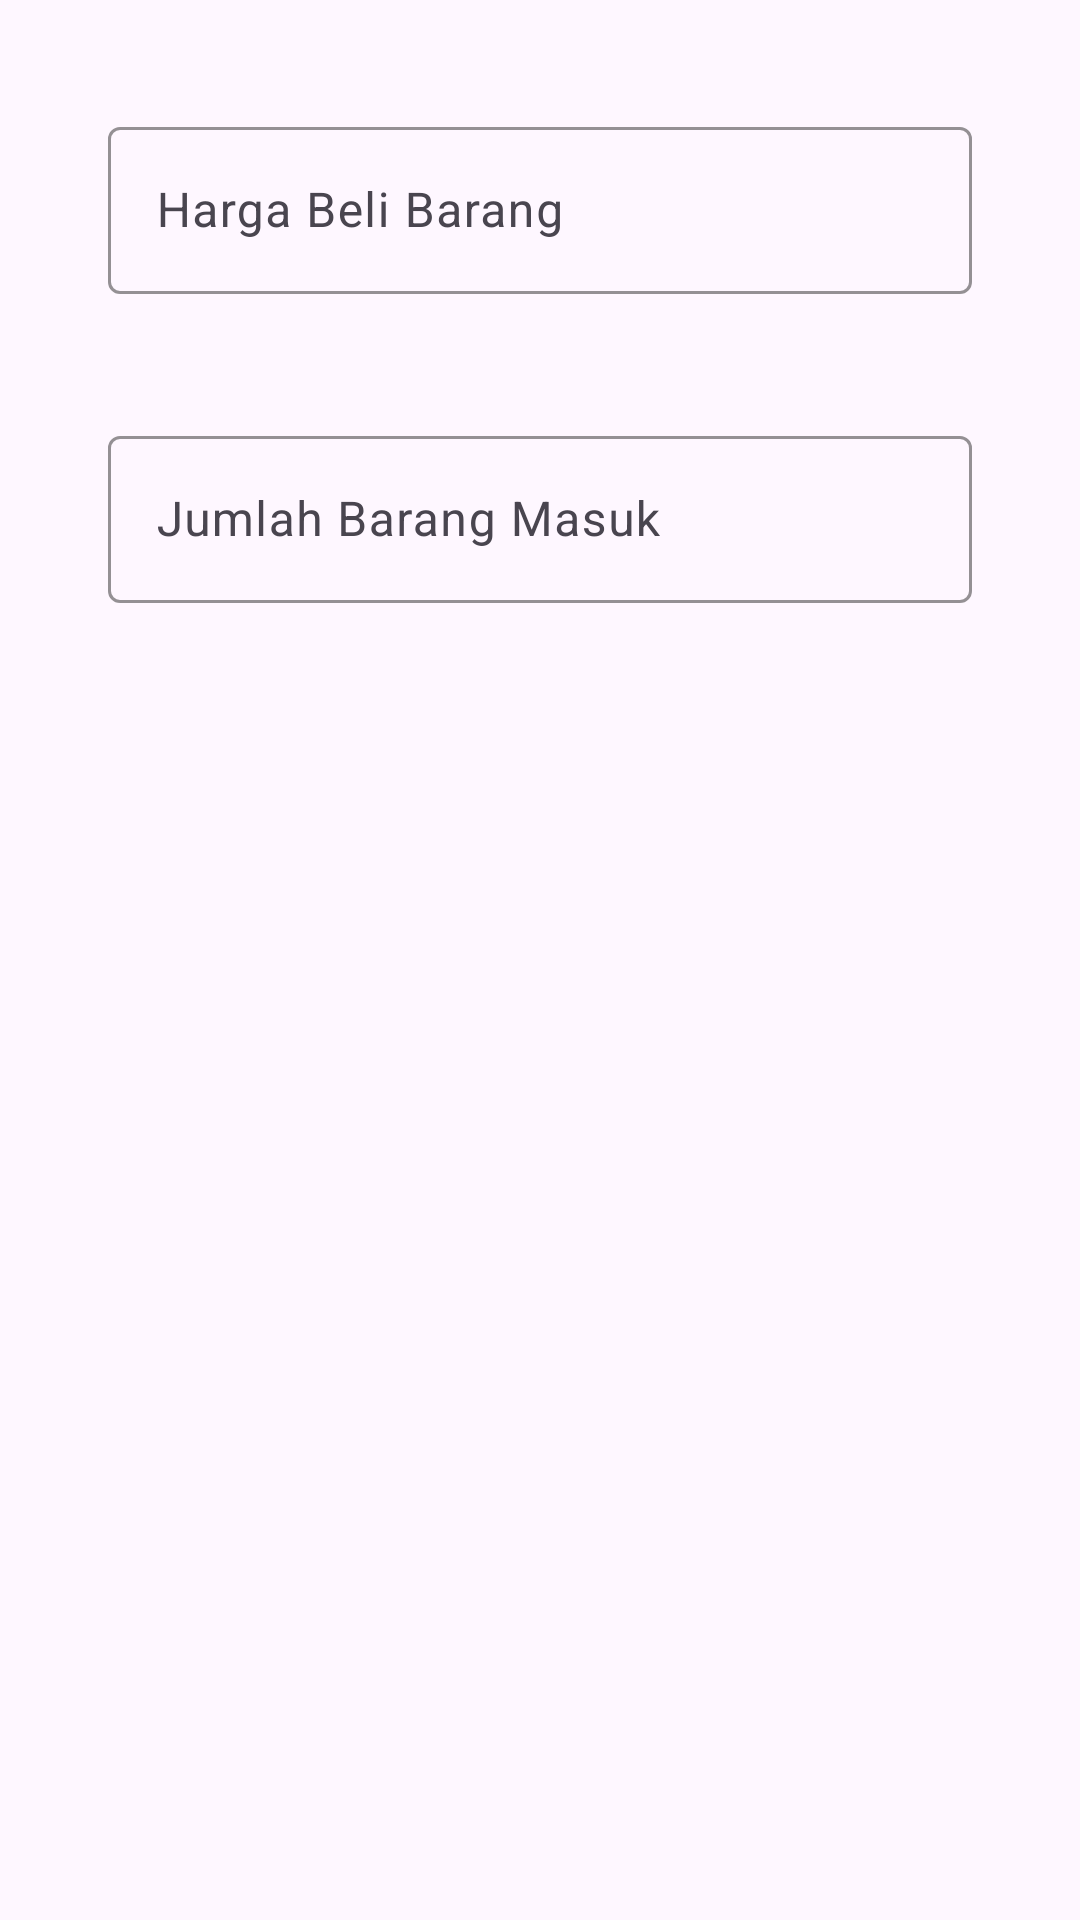

Produce the Android XML layout that renders to this screen, including the resource entries it uses.
<!-- AndroidManifest.xml: application theme Theme.PoSTest -->
<!-- res/layout/dialog_input_quantity_price.xml -->
<?xml version="1.0" encoding="utf-8"?>
<LinearLayout xmlns:android="http://schemas.android.com/apk/res/android"
    xmlns:app="http://schemas.android.com/apk/res-auto"
    android:layout_width="match_parent"
    android:layout_height="wrap_content"
    android:orientation="vertical"
    android:padding="16dp">

    <com.google.android.material.textfield.TextInputLayout
        android:id="@+id/input_itemBuyPrice"
        style="@style/outlinedBox"
        android:layout_width="match_parent"
        android:layout_height="wrap_content"
        android:layout_marginStart="4dp"
        android:layout_marginTop="4dp"
        android:layout_marginEnd="4dp"
        android:layout_marginBottom="4dp"
        android:hint="@string/harga_beli_barang"
        app:layout_constraintBottom_toBottomOf="parent"
        app:layout_constraintStart_toStartOf="parent"
        app:layout_constraintTop_toTopOf="parent">

        <com.google.android.material.textfield.TextInputEditText
            android:id="@+id/edit_itemBuyPrice_dialog"
            android:layout_width="match_parent"
            android:layout_height="match_parent"
            android:ems="10"
            android:inputType="number" />

    </com.google.android.material.textfield.TextInputLayout>

    <com.google.android.material.textfield.TextInputLayout
        android:id="@+id/input_itemQty"
        style="@style/outlinedBox"
        android:layout_width="match_parent"
        android:layout_height="wrap_content"
        android:layout_marginStart="4dp"
        android:layout_marginTop="4dp"
        android:layout_marginEnd="4dp"
        android:layout_marginBottom="4dp"
        android:hint="@string/jumlah_barang_masuk"
        app:layout_constraintBottom_toBottomOf="parent"
        app:layout_constraintStart_toStartOf="parent"
        app:layout_constraintTop_toTopOf="parent">

        <com.google.android.material.textfield.TextInputEditText
            android:id="@+id/edit_OutQty_dialog"
            android:layout_width="match_parent"
            android:layout_height="match_parent"
            android:ems="10"
            android:inputType="number" />

    </com.google.android.material.textfield.TextInputLayout>

</LinearLayout>
<!-- resources referenced by this layout -->
<resources>
  <string name="harga_beli_barang">Harga Beli Barang</string>
  <string name="jumlah_barang_masuk">Jumlah Barang Masuk</string>
  <style name="outlinedBox" parent="Widget.Material3.AutoCompleteTextView.OutlinedBox">
          <item name="boxStrokeColor">@color/card2</item>
          <item name="cursorColor">@color/card2</item>
          <item name="hintTextColor">@color/card2</item>
      </style>
  <style name="Theme.PoSTest" parent="Base.Theme.PoSTest" />
  <color name="card2">#112D4E</color>
  <style name="Base.Theme.PoSTest" parent="Theme.Material3.Light.NoActionBar">
          
          <item name="colorPrimary">@color/background2</item>
          <item name="colorPrimaryVariant">@color/card2</item>
          <item name="colorOnPrimary">@color/white</item>
          <item name="colorSecondary">@color/background2</item>
          
          <item name="android:statusBarColor">@color/background2</item>
          <item name="android:navigationBarColor">@color/card2</item>
          <item name="android:textColor">@color/black</item>
      </style>
  <color name="background2">#3F72AF</color>
  <color name="white">#FFFFFFFF</color>
  <color name="black">#FF000000</color>
</resources>
